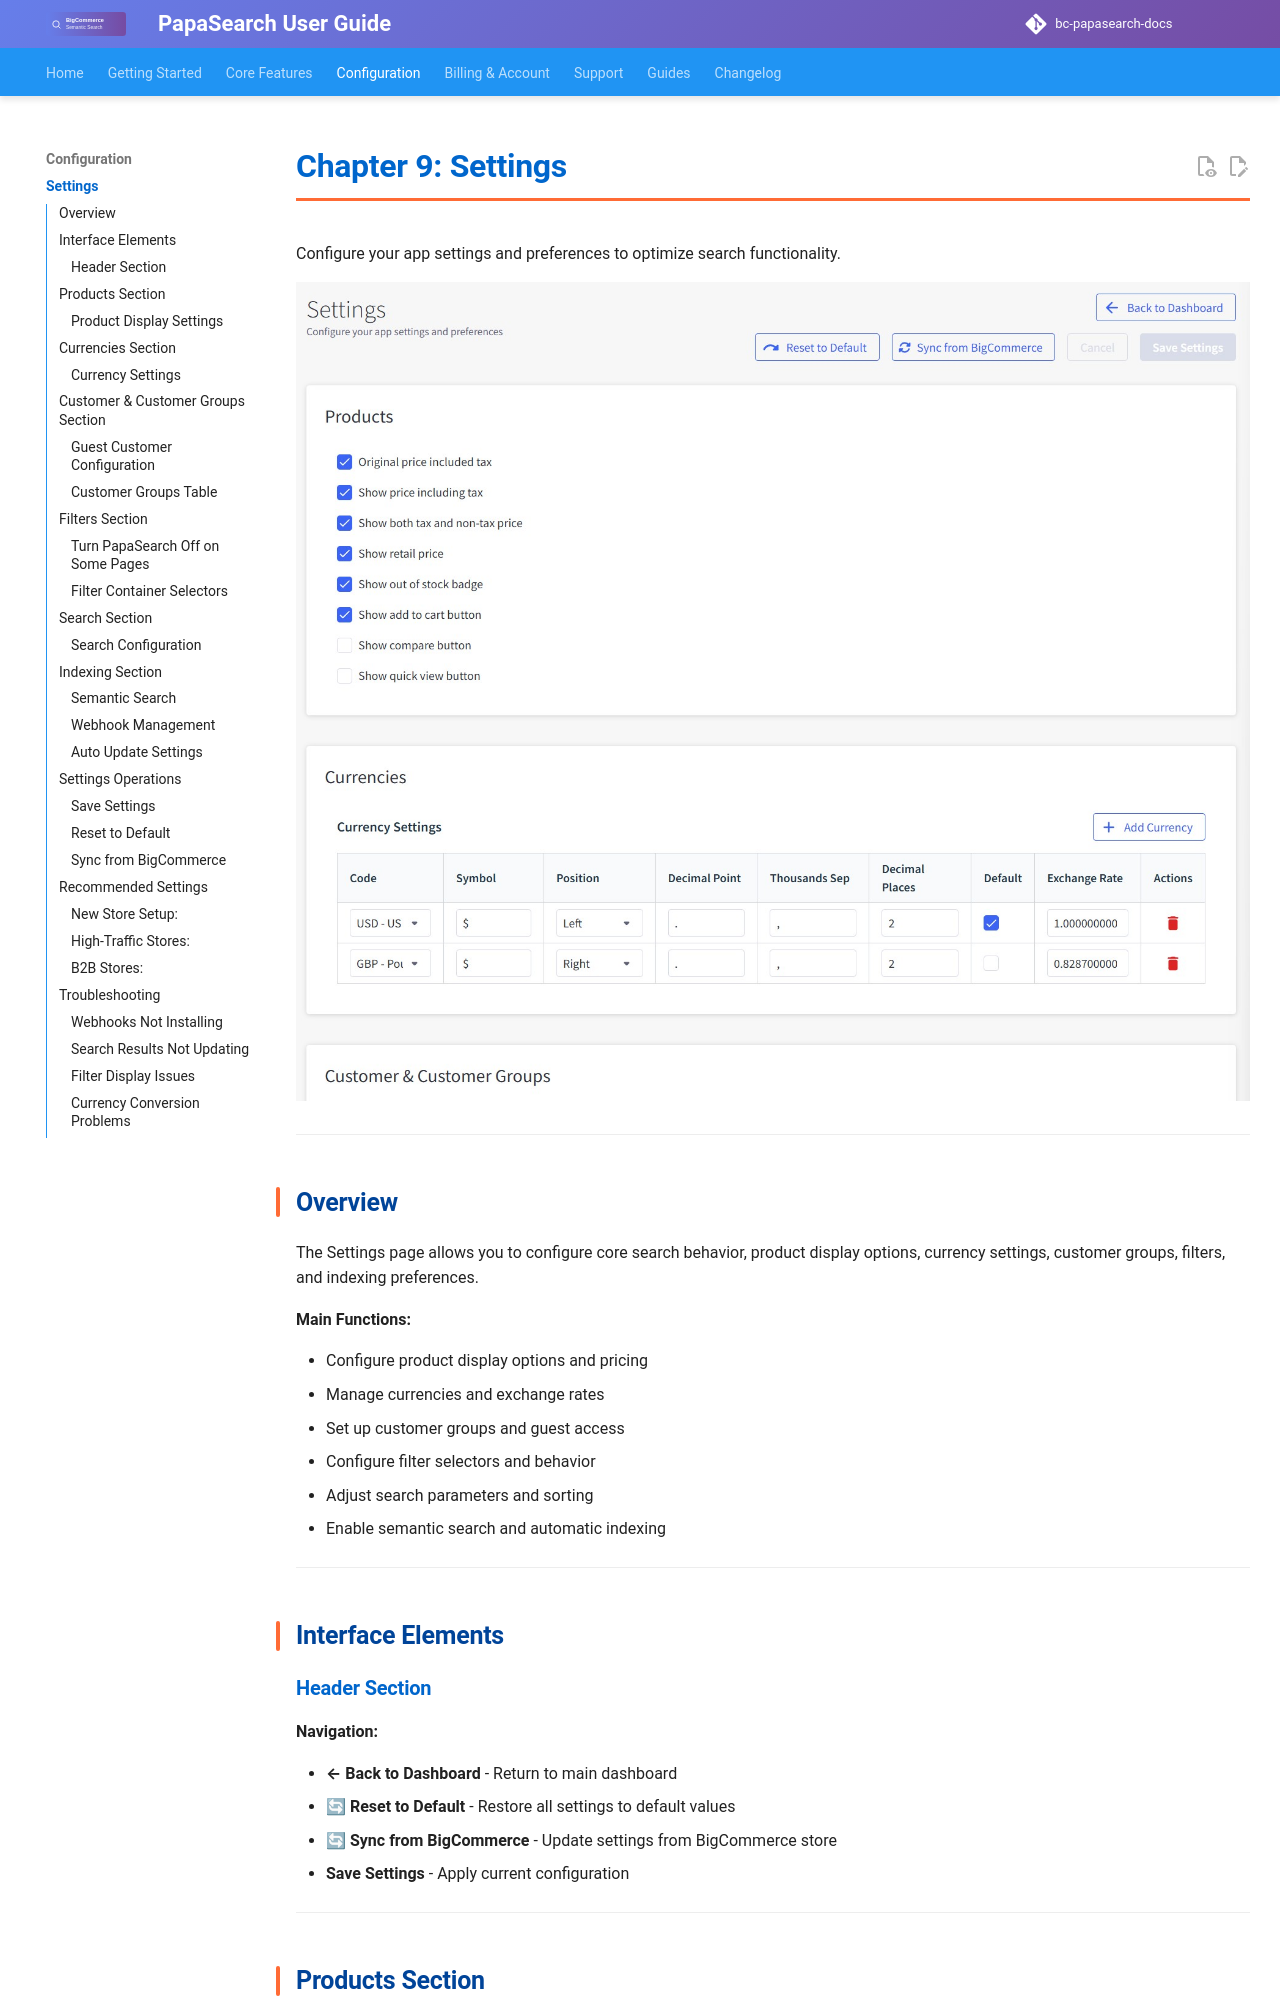

repository: allcommerce/bc-papasearch-docs · page: 09-settings/index.html · generator: mkdocs

# Chapter 9: Settings

Configure your app settings and preferences to optimize search functionality.

![Settings Interface](assets/images/app-settings.jpg)

---

## Overview

The Settings page allows you to configure core search behavior, product display options, currency settings, customer groups, filters, and indexing preferences.

**Main Functions:**

- Configure product display options and pricing
- Manage currencies and exchange rates
- Set up customer groups and guest access
- Configure filter selectors and behavior
- Adjust search parameters and sorting
- Enable semantic search and automatic indexing

---

## Interface Elements

### Header Section

**Navigation:**

- **← Back to Dashboard** - Return to main dashboard
- **🔄 Reset to Default** - Restore all settings to default values
- **🔄 Sync from BigCommerce** - Update settings from BigCommerce store
- **Save Settings** - Apply current configuration

---

## Products Section

### Product Display Settings

**Checkbox Options:**

- **✅ Original price included tax** - Show tax-inclusive prices
- **✅ Show price including tax** - Display prices with tax included
- **✅ Show both tax and non-tax price** - Display both tax-inclusive and tax-exclusive prices
- **✅ Show retail price** - Display manufacturer's suggested retail price (MSRP)
- **✅ Show out of stock badge** - Mark out-of-stock products with badges
- **⬜ Hide out-of-stock products from search results** - Remove out-of-stock products from search results and category pages; the Stock filter is hidden too
- **⬜ Show out-of-stock products last** - List in-stock products first, then out-of-stock products, each group in the sort order the shopper chose. Not used while out-of-stock products are hidden
- **✅ Show add to cart button** - Include "Add to Cart" buttons in search results
- **⬜ Show compare button** - Enable product comparison functionality
- **⬜ Show quick view button** - Add quick preview buttons for products

**Purpose:**

- Control what product information appears in search results
- Customize pricing display for different customer types
- Enable or disable interactive buttons on product listings

---

## Currencies Section
